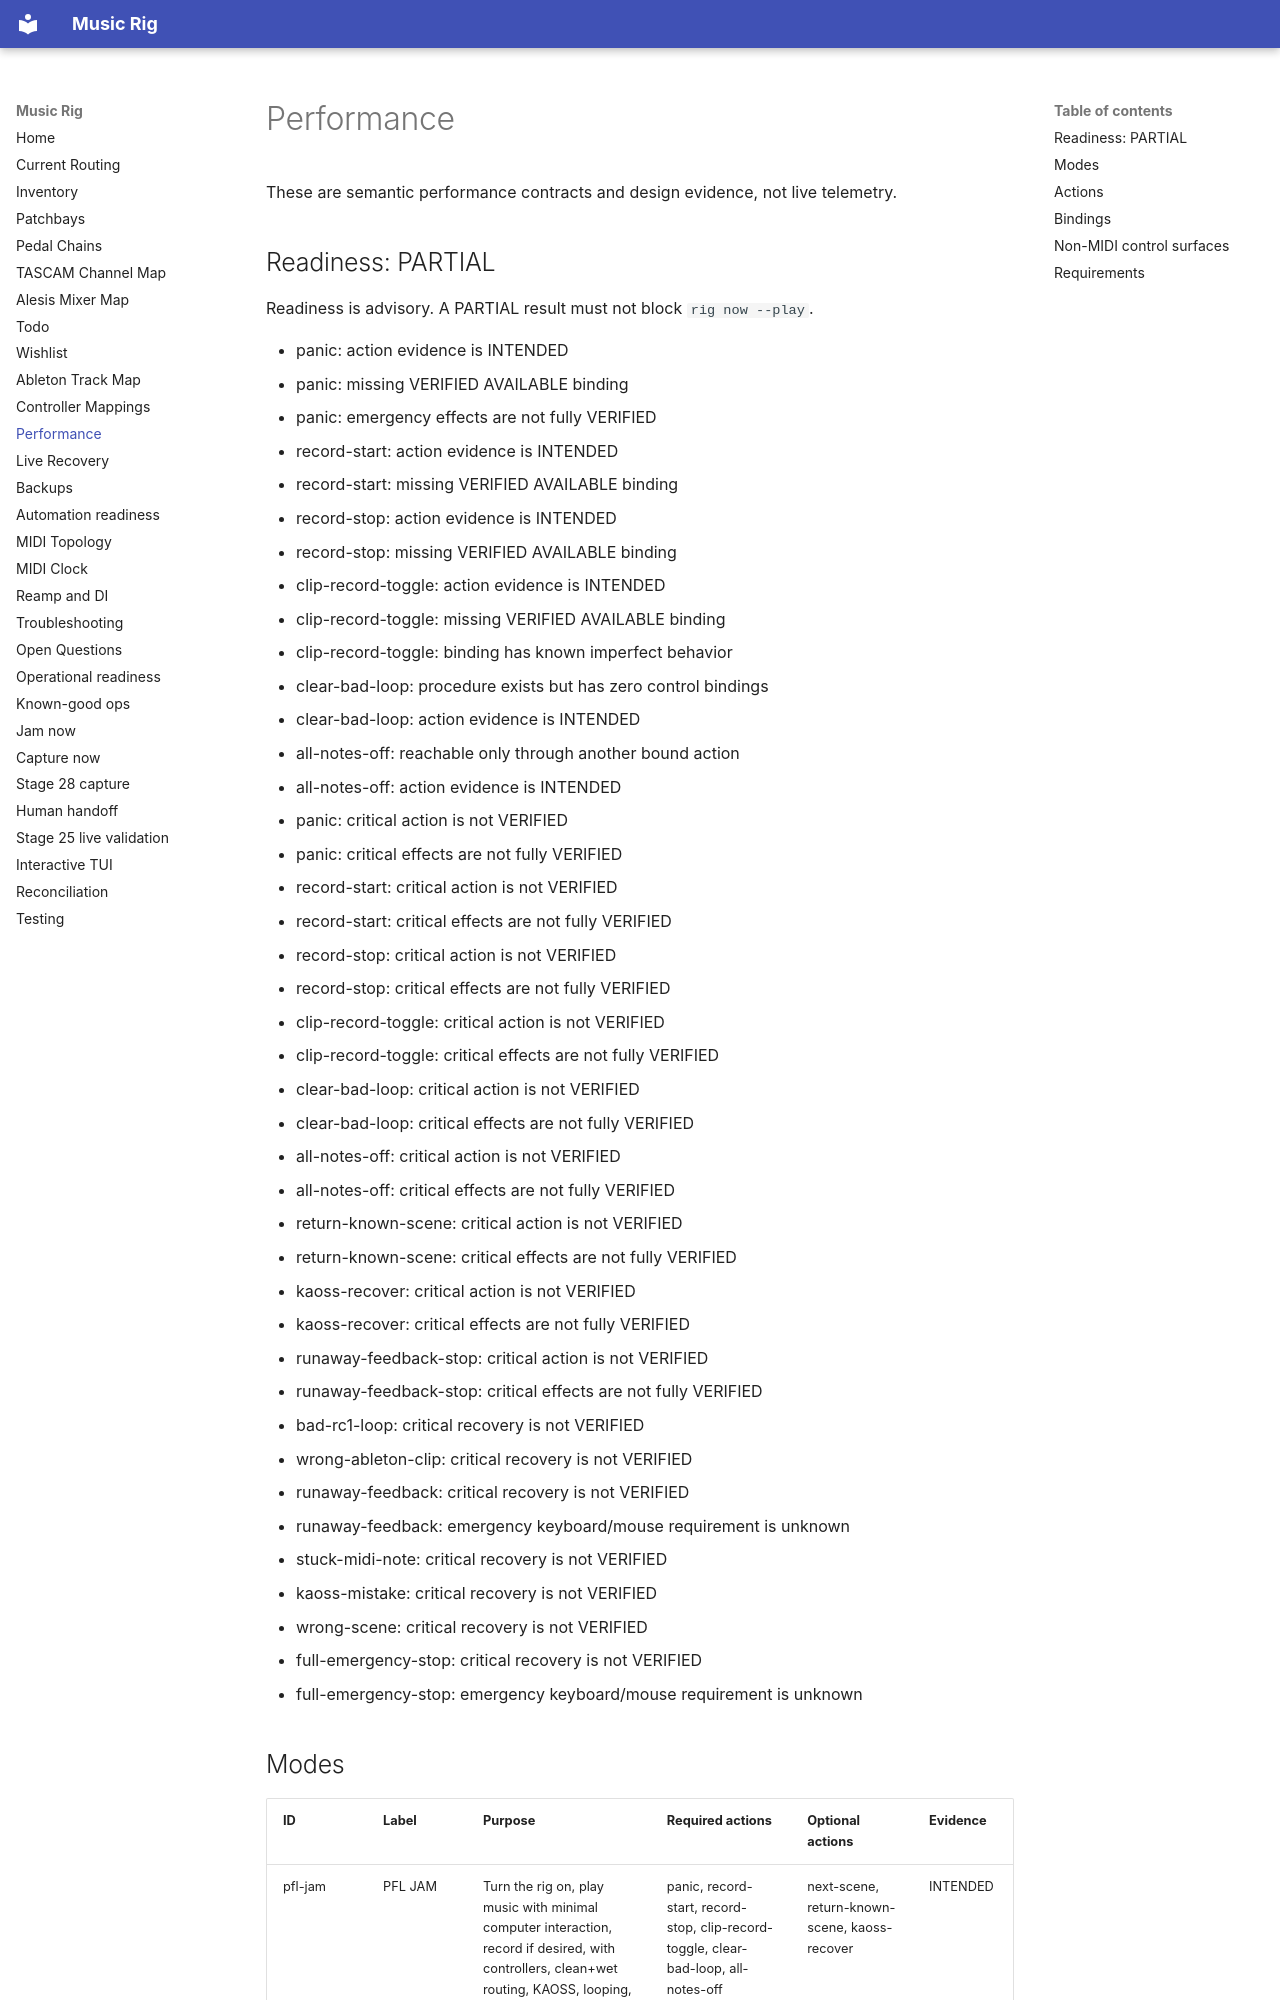

repository: sempervent/music-rig · page: performance/index.html · generator: mkdocs

# Performance

<!-- GENERATED FROM data/performance.yaml AND data/control-surfaces.yaml BY `uv run rig render`. DO NOT EDIT THIS FILE DIRECTLY. -->

These are semantic performance contracts and design evidence, not live telemetry.
